Image classification data set "HAM10000" (adikuma/Skin-Lesion-Classification on GitHub). Class labels (5): akiec, bcc, bkl, mel, vasc.

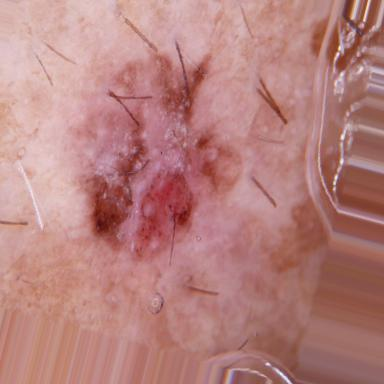
Label: akiec

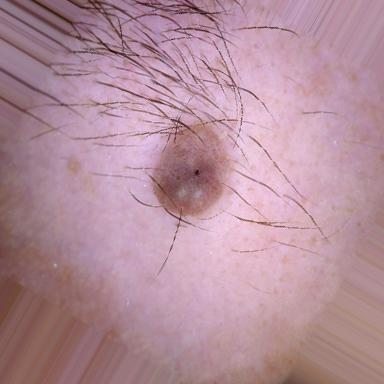
Label: bkl

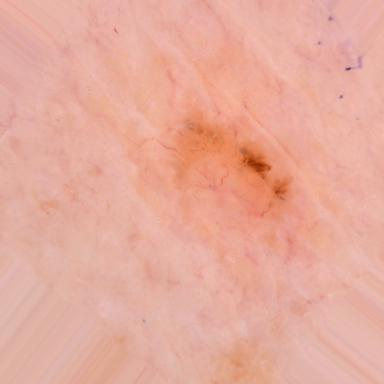
Label: bcc

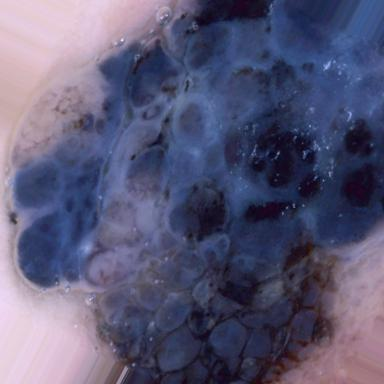
Label: mel
